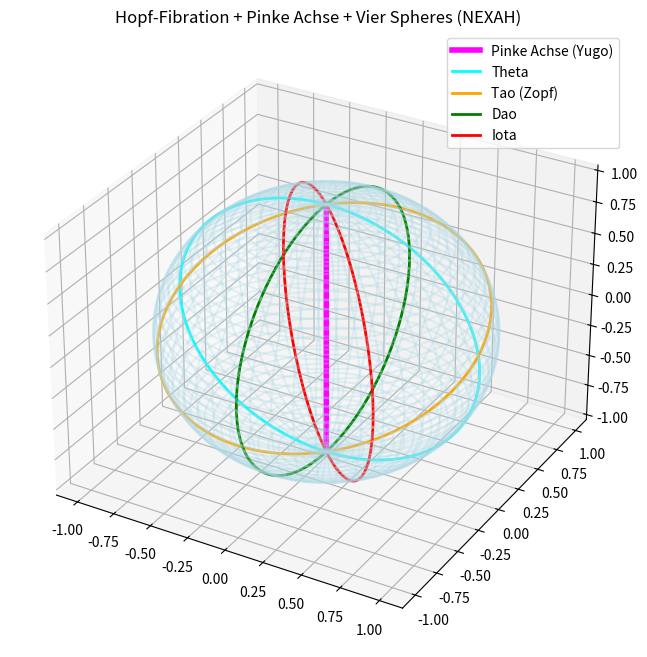

Here is the Python script that generated this plot:
import numpy as np
import matplotlib.pyplot as plt
from mpl_toolkits.mplot3d import Axes3D

# Hopf-Fibration: einfache Faser auf der Sphere
def hopf_fiber(theta, alpha=0.0):
    """Eine einzelne Faser (Kreis) auf der Riemann-Sphäre"""
    x = np.cos(theta) * np.cos(alpha)
    y = np.cos(theta) * np.sin(alpha)
    z = np.sin(theta)
    return x, y, z

# Riemann-Sphäre (Basis)
theta = np.linspace(0, 2*np.pi, 200)
phi = np.linspace(0, np.pi, 100)
phi, theta = np.meshgrid(phi, theta)
x = np.sin(phi) * np.cos(theta)
y = np.sin(phi) * np.sin(theta)
z = np.cos(phi)

# Beispiel: mehrere Fasern um die pinke Achse
fig = plt.figure(figsize=(12, 8))
ax = fig.add_subplot(111, projection='3d')

# Riemann-Sphäre (transparent)
ax.plot_wireframe(x, y, z, color='lightblue', alpha=0.3)

# Pinke Achse (Yugo)
ax.plot([0,0], [0,0], [-1,1], color='magenta', linewidth=4, label='Pinke Achse (Yugo)')

# Beispiel-Fasern (Theta, Tao, Dao, Iota)
for i, alpha in enumerate([0, np.pi/4, np.pi/2, 3*np.pi/4]):
    fx, fy, fz = hopf_fiber(theta, alpha)
    color = ['cyan', 'orange', 'green', 'red'][i]
    label = ['Theta', 'Tao (Zopf)', 'Dao', 'Iota'][i]
    ax.plot(fx, fy, fz, color=color, linewidth=2, label=label)

ax.set_title('Hopf-Fibration + Pinke Achse + Vier Spheres (NEXAH)')
ax.legend()
plt.show()
